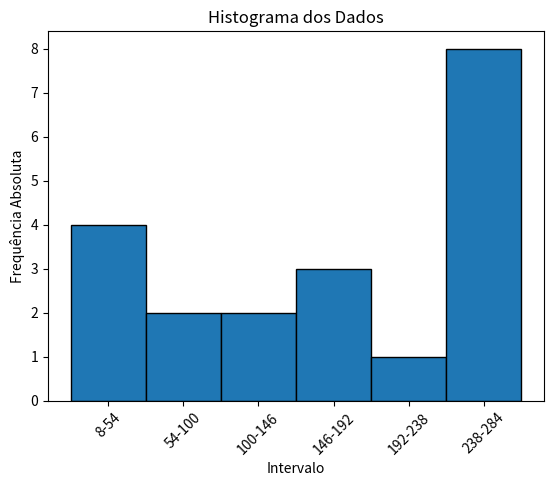

Here is the Python script that generated this plot:
import pandas as pd
import matplotlib.pyplot as plt

dados = [8, 30, 30, 50, 86, 94, 102, 110, 169, 170, 176, 236, 240, 241, 242, 255, 262, 276, 279, 282]

intervalo = 6

valorMinimo = min(dados)

valorMaximo = max(dados)

frequenciaIntervalo = round((valorMaximo - valorMinimo) / intervalo)

intervaloRange = []

intervaloSoma = valorMinimo

intervaloTabela = []

intervaloMin = []

listaFrequenciaAbsoluta = []

listaFrequenciaRelativa = []

for i in range(intervalo):
    intervaloTabela.append(i)
    intervaloSoma = intervaloSoma + frequenciaIntervalo
    valorMinimoTabela = intervaloSoma - frequenciaIntervalo
    intervaloMin.append(valorMinimoTabela)
    intervaloRange.append(intervaloSoma)

    contadorDeFrequenciaAbsoluta = 0
    for valor in dados:
        if valor >= valorMinimoTabela and valor < intervaloSoma:
            contadorDeFrequenciaAbsoluta = contadorDeFrequenciaAbsoluta + 1

    listaFrequenciaAbsoluta.append(contadorDeFrequenciaAbsoluta)

for frequencia in listaFrequenciaAbsoluta:
    frequenciaRelativa = (frequencia / sum(listaFrequenciaAbsoluta)) * 100
    listaFrequenciaRelativa.append(frequenciaRelativa)

tabela = pd.DataFrame({'Intervalo': intervaloTabela, 'Inicio': intervaloMin, 'Fim': intervaloRange, 'Freq. Absoluta': listaFrequenciaAbsoluta, 'Freq. Relativa': listaFrequenciaRelativa})

print(tabela.to_string(index=False))

# Criando o histograma
plt.bar(intervaloTabela, listaFrequenciaAbsoluta, width=1.0, edgecolor='black')
plt.xlabel('Intervalo')
plt.ylabel('Frequência Absoluta')
plt.title('Histograma dos Dados')
plt.xticks(range(len(intervaloMin)), [f'{min_value}-{max_value}' for min_value, max_value in zip(intervaloMin, intervaloRange)], rotation=45)
plt.show()